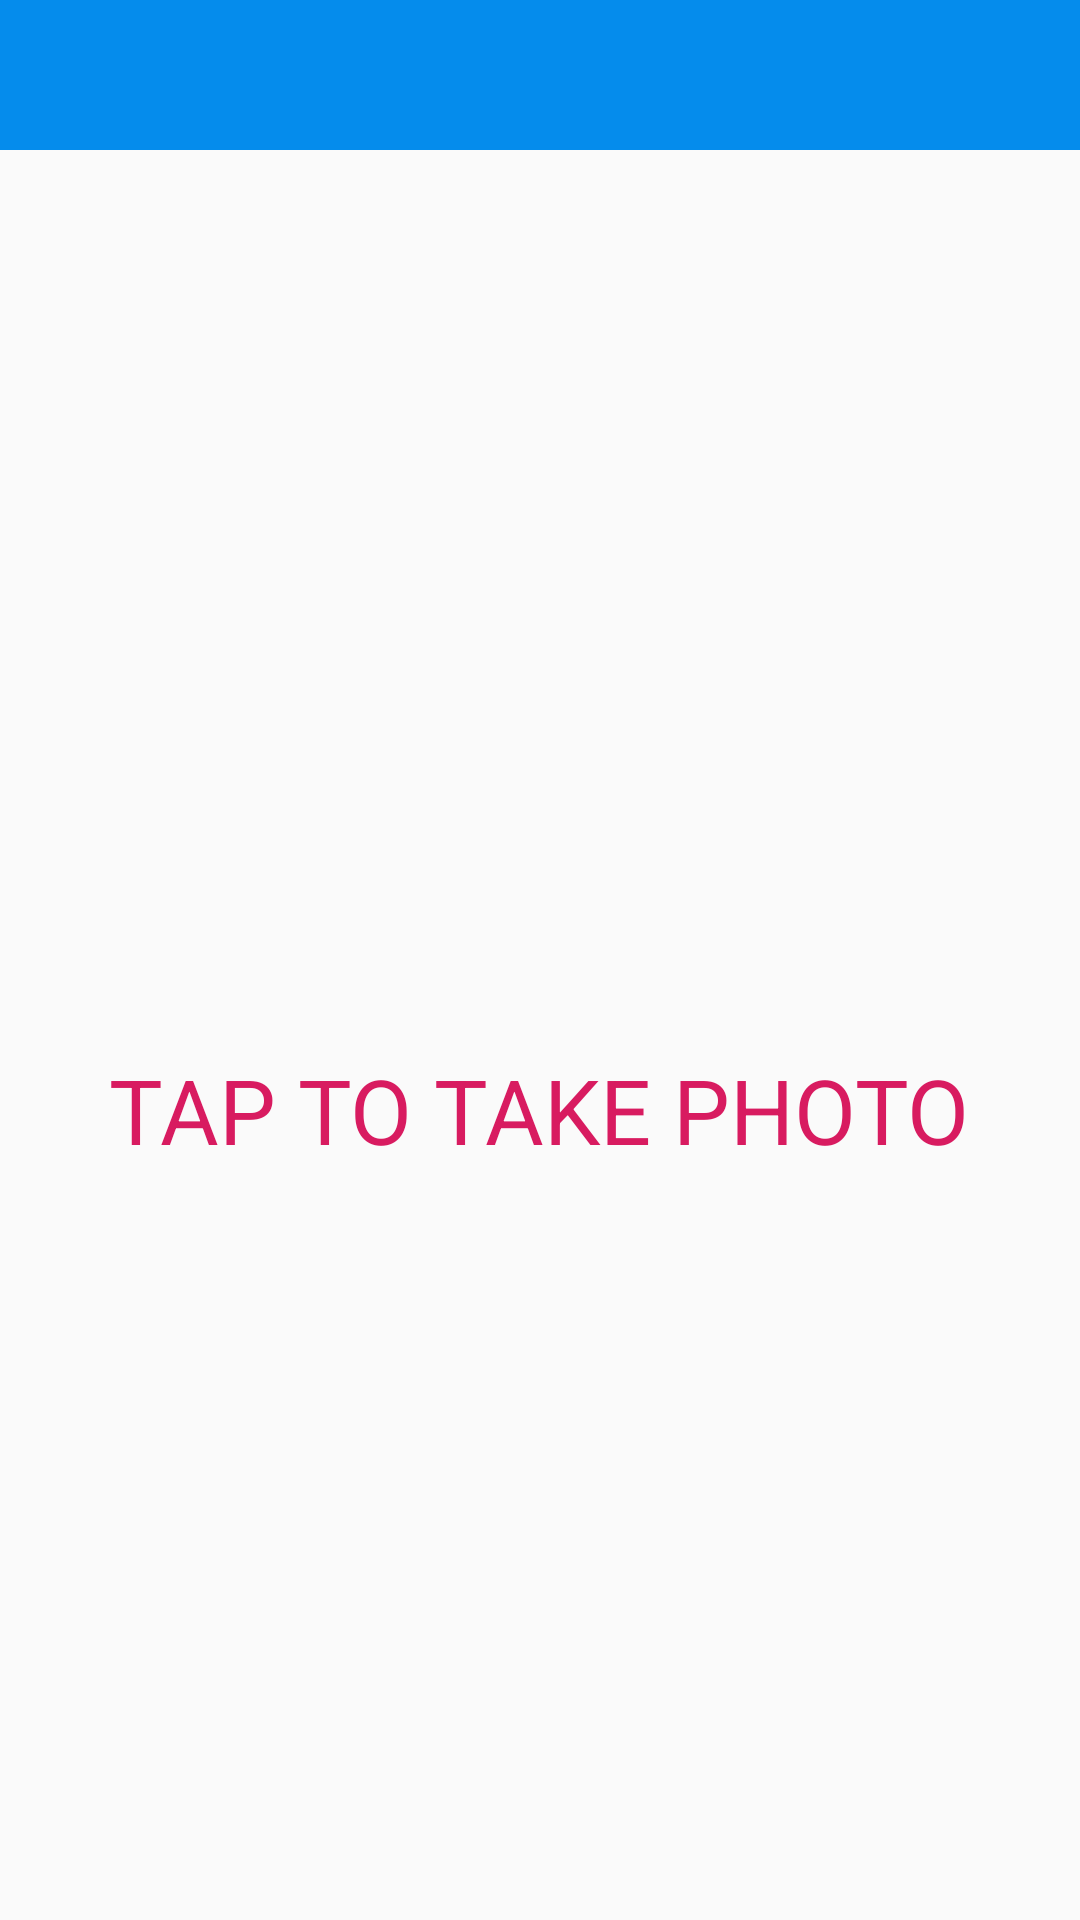

Produce the Android XML layout that renders to this screen, including the resource entries it uses.
<!-- AndroidManifest.xml: application theme AppTheme -->
<!-- res/layout/activity_main.xml -->
<FrameLayout xmlns:android="http://schemas.android.com/apk/res/android"
    xmlns:tools="http://schemas.android.com/tools"
    android:layout_width="match_parent"
    android:layout_height="match_parent"
    xmlns:app="http://schemas.android.com/apk/res-auto"
    android:id="@+id/layout">

    <android.support.v7.widget.Toolbar
        android:id="@+id/toolbar"
        android:minHeight="?attr/actionBarSize"
        android:background="@color/colorPrimary"
        android:layout_width="match_parent"
        android:layout_height="50dp">
    </android.support.v7.widget.Toolbar>

    <Button
        android:id="@+id/capture_cat"
        android:layout_width="match_parent"
        android:layout_height="229dp"
        android:layout_gravity="bottom|center"
        android:layout_marginBottom="10dp"
        android:background="@null"
        android:textSize="30sp" />



    <me.itangqi.waveloadingview.WaveLoadingView
        android:visibility="gone"
        android:layout_gravity="center"
        android:id="@+id/waveLoadingView"
        android:layout_width="170dp"
        android:layout_height="170dp"
        app:wlv_borderColor="@color/colorAccent"
        app:wlv_borderWidth="0dp"
        app:wlv_progressValue="40"
        app:wlv_shapeType="circle"
        app:wlv_round_rectangle="true"
        app:wlv_triangle_direction="north"
        app:wlv_titleCenterStrokeColor="@android:color/holo_blue_dark"
        app:wlv_titleCenterStrokeWidth="3dp"
        app:wlv_titleCenter="Loading..."
        app:wlv_titleCenterColor="@android:color/white"
        app:wlv_titleCenterSize="24sp"
        app:wlv_waveAmplitude="70"
        app:wlv_waveColor="@color/colorAccent"/>

    <Button
        android:id="@+id/capture_not_cat"
        android:layout_width="match_parent"
        android:layout_height="275dp"
        android:layout_marginTop="50dp"
        android:background="@null" />

    <TextView
        android:id="@+id/textViewTap"
        android:layout_width="wrap_content"
        android:layout_height="wrap_content"
        android:layout_gravity="center"
        android:layout_marginTop="50dp"
        android:text="TAP TO TAKE PHOTO"
        android:textColor="@color/colorAccent"
        android:textSize="30sp" />

</FrameLayout>
<!-- resources referenced by this layout -->
<resources>
  <color name="colorAccent">#d81b60</color>
  <color name="colorPrimary">#058cec</color>
  <style name="AppTheme" parent="Theme.AppCompat.Light.NoActionBar">
          
          <item name="colorPrimary">@color/colorPrimary</item>
          <item name="colorPrimaryDark">@color/colorPrimaryDark</item>
          <item name="colorAccent">@color/colorAccent</item>
      </style>
  <color name="colorPrimaryDark">#00574B</color>
</resources>
